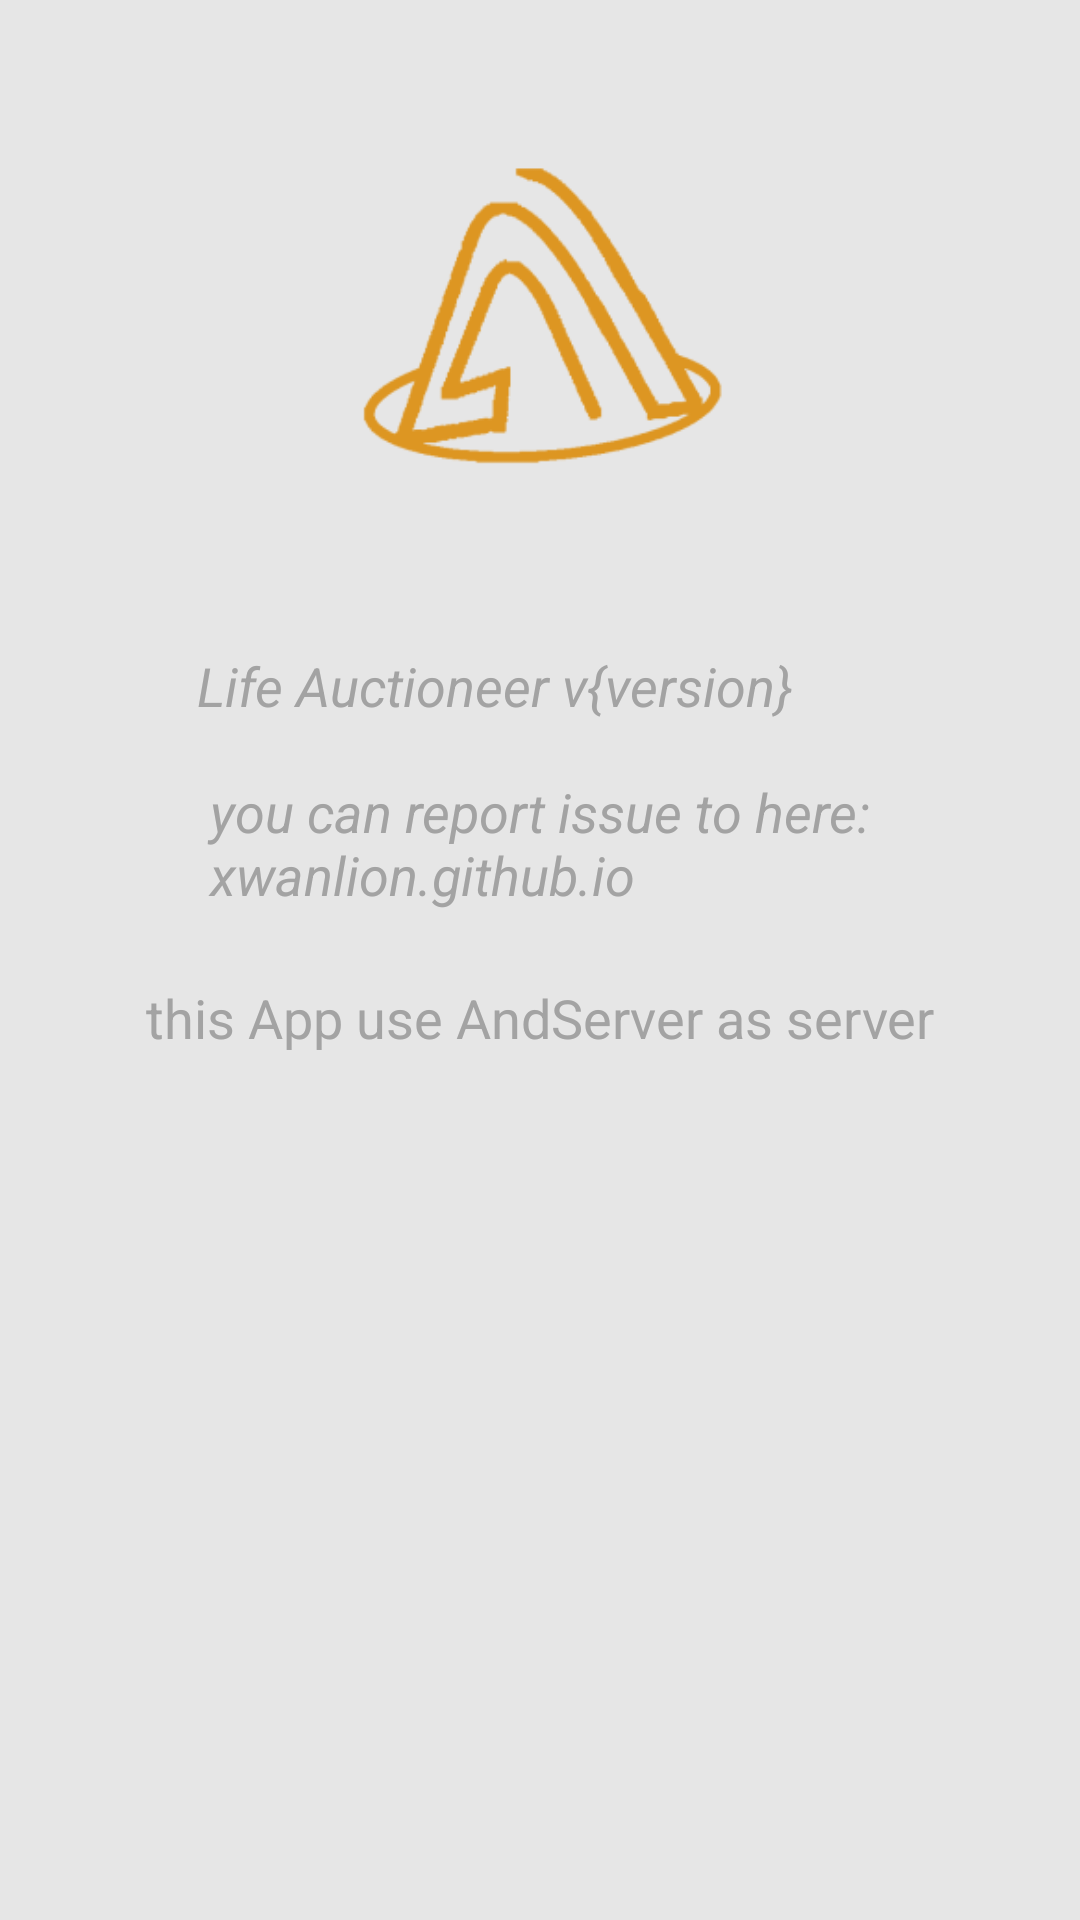

Android layout source for this screen:
<!-- AndroidManifest.xml: activity theme AppTheme -->
<!-- res/layout/menu_about.xml -->
<?xml version="1.0" encoding="utf-8"?>

<androidx.constraintlayout.widget.ConstraintLayout xmlns:android="http://schemas.android.com/apk/res/android"
    xmlns:app="http://schemas.android.com/apk/res-auto"
    xmlns:tools="http://schemas.android.com/tools"
    android:layout_width="match_parent"
    android:layout_height="match_parent">

    <ImageView
        android:id="@+id/imageView4"
        android:layout_width="match_parent"
        android:layout_height="200dp"
        android:layout_marginTop="8dp"
        android:layout_marginBottom="8dp"
        android:layout_weight="1"
        android:background="@color/app_background_color"
        android:contentDescription="@string/app_icon_description"
        app:layout_constraintBottom_toBottomOf="parent"
        app:layout_constraintEnd_toEndOf="parent"
        app:layout_constraintHorizontal_bias="1.0"
        app:layout_constraintStart_toStartOf="parent"
        app:layout_constraintTop_toTopOf="parent"
        app:layout_constraintVertical_bias="0.0"
        app:srcCompat="@mipmap/ic_logo_ex"
        tools:ignore="MissingConstraints" />

    <TextView
        android:id="@+id/textView_app_version"
        android:layout_width="wrap_content"
        android:layout_height="wrap_content"
        android:layout_marginStart="8dp"
        android:layout_marginLeft="8dp"
        android:layout_marginTop="8dp"
        android:layout_marginEnd="8dp"
        android:layout_marginRight="8dp"
        android:layout_weight="1"
        android:foregroundGravity="center_horizontal"
        android:text="@string/app_description"
        android:textColor="@color/app_desc_text_color"
        android:textSize="18sp"
        android:textStyle="italic"
        app:layout_constraintBottom_toBottomOf="parent"
        app:layout_constraintEnd_toEndOf="parent"
        app:layout_constraintStart_toStartOf="parent"
        app:layout_constraintTop_toBottomOf="@+id/imageView4"
        app:layout_constraintVertical_bias="0.001"
        tools:ignore="MissingConstraints" />

    <TextView
        android:id="@+id/textView_surppot_by"
        android:layout_width="wrap_content"
        android:layout_height="wrap_content"
        android:layout_marginStart="8dp"
        android:layout_marginLeft="8dp"
        android:layout_marginTop="8dp"
        android:layout_marginEnd="8dp"
        android:layout_marginRight="8dp"
        android:text="@string/app_support_by"
        android:textColor="@color/app_desc_text_color"
        android:textSize="18sp"
        app:layout_constraintBottom_toBottomOf="parent"
        app:layout_constraintEnd_toEndOf="parent"
        app:layout_constraintStart_toStartOf="parent"
        app:layout_constraintTop_toBottomOf="@+id/textView_app_version"
        app:layout_constraintVertical_bias="0.05" />

</androidx.constraintlayout.widget.ConstraintLayout>
<!-- resources referenced by this layout -->
<resources>
  <color name="app_background_color">#E6E6E6</color>
  <color name="app_desc_text_color">#a3a3a3</color>
  <!-- mipmap ic_logo_ex: png bitmap (mipmap-hdpi, 3974 bytes) -->
  <string name="app_description">Life Auctioneer v{version} \n\n you can report issue to here: \n xwanlion.github.io</string>
  <string name="app_icon_description">San You Chess</string>
  <string name="app_support_by">this App use AndServer as server</string>
  <style name="AppTheme" parent="Theme.AppCompat.Light.DarkActionBar">
          
          <item name="colorPrimary">@color/colorPrimary</item>
          <item name="colorPrimaryDark">@color/colorPrimaryDark</item>
          <item name="colorAccent">@color/colorAccent</item>
  
          <item name="android:textColorPrimary">@color/textColorPrimary</item>
          <item name="android:windowBackground">@color/app_background_color</item>
          <item name="android:textColor">@color/textColorPrimary</item>
      </style>
  <color name="colorPrimary">#DD9622</color>
  <color name="colorPrimaryDark">#DD9622</color>
  <color name="colorAccent">#E1B064</color>
  <color name="textColorPrimary">#FFFFFF</color>
</resources>
